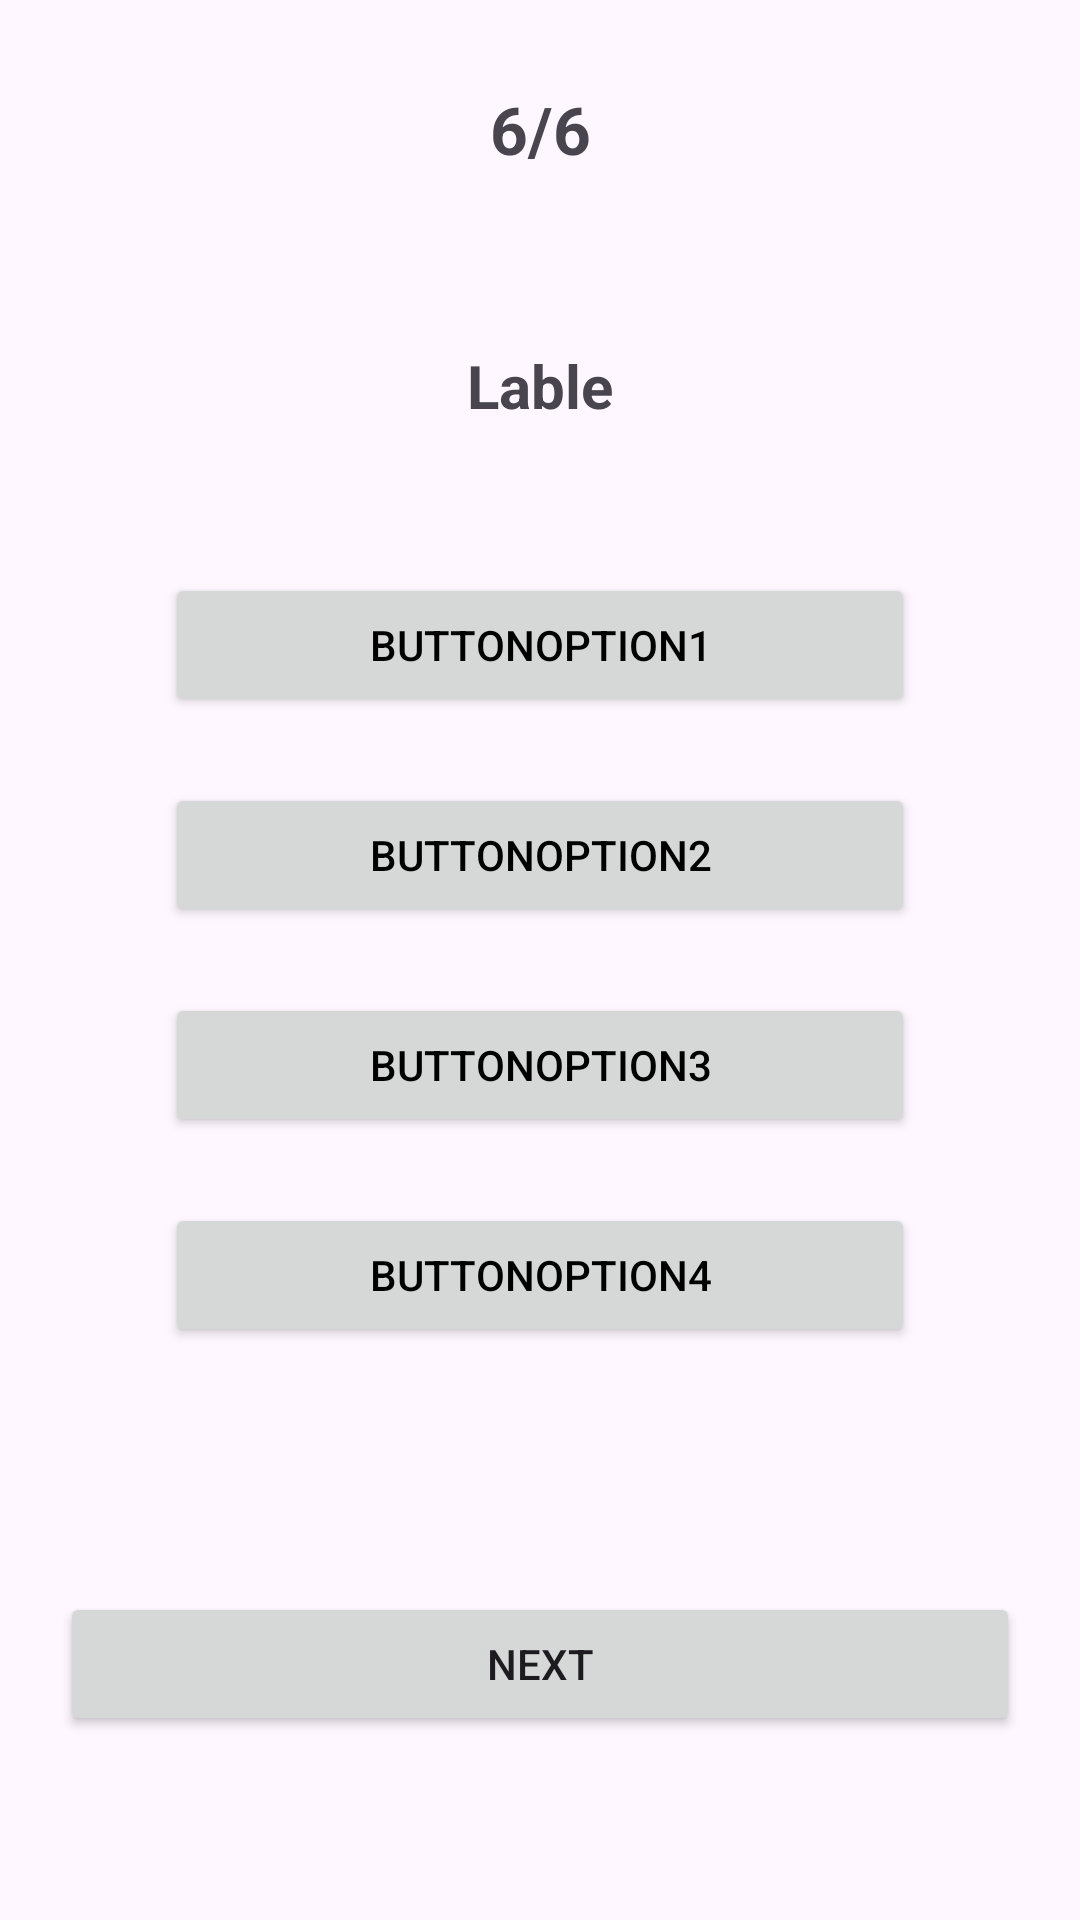

Here is an Android app screen rendered from its layout file. Give the layout XML and the strings, colors and styles it references.
<!-- AndroidManifest.xml: application theme Theme.Material3.Light -->
<!-- res/layout/activity_quiz.xml -->
<?xml version="1.0" encoding="utf-8"?>
<androidx.constraintlayout.widget.ConstraintLayout xmlns:android="http://schemas.android.com/apk/res/android"
    xmlns:app="http://schemas.android.com/apk/res-auto"
    xmlns:tools="http://schemas.android.com/tools"
    android:layout_width="match_parent"
    android:layout_height="match_parent"
    tools:context=".QuizActivity">


    <RelativeLayout
        android:id="@+id/relativeLayout"
        android:layout_width="match_parent"
        android:layout_height="wrap_content"
        android:gravity="right"
        android:paddingRight="40dp"
        app:layout_constraintBottom_toTopOf="@+id/relativeLayout3"
        app:layout_constraintEnd_toEndOf="parent"
        app:layout_constraintHorizontal_bias="0.5"
        app:layout_constraintStart_toStartOf="parent"
        app:layout_constraintTop_toTopOf="parent"
        app:layout_constraintVertical_bias="0.5">








    </RelativeLayout>


    <TextView
        android:id="@+id/textViewLable"
        android:layout_width="330dp"
        android:layout_height="wrap_content"
        android:gravity="center"

        android:text="Lable"
        android:textSize="20sp"
        android:textStyle="bold"
        app:layout_constraintBottom_toTopOf="@+id/relativeLayout3"
        app:layout_constraintEnd_toEndOf="parent"
        app:layout_constraintHorizontal_bias="0.5"
        app:layout_constraintStart_toStartOf="parent"
        app:layout_constraintTop_toBottomOf="@+id/relativeLayout"
        app:layout_constraintVertical_bias="0.5" />

    <RelativeLayout
        android:id="@+id/relativeLayout3"
        android:layout_width="match_parent"
        android:layout_height="wrap_content"
        android:gravity="center"
        android:padding="20dp"
        app:layout_constraintBottom_toBottomOf="parent"
        app:layout_constraintEnd_toEndOf="parent"
        app:layout_constraintHorizontal_bias="0.5"
        app:layout_constraintStart_toStartOf="parent"
        app:layout_constraintTop_toTopOf="parent"
        app:layout_constraintVertical_bias="0.5">


        <Button
            android:id="@+id/buttonOption1"
            android:layout_width="250dp"
            android:layout_height="wrap_content"
            android:text="ButtonOption1"
            android:textColor="#000000" />

        <Button
            android:id="@+id/buttonOption2"
            android:layout_width="250dp"
            android:layout_height="wrap_content"
            android:layout_marginTop="70dp"
            android:text="ButtonOption2"
            android:textColor="#000000" />

        <Button
            android:id="@+id/buttonOption3"
            android:layout_width="250dp"
            android:layout_height="wrap_content"
            android:layout_marginTop="140dp"
            android:text="ButtonOption3"
            android:textColor="#000000" />

        <Button
            android:id="@+id/buttonOption4"
            android:layout_width="250dp"
            android:layout_height="wrap_content"
            android:layout_marginTop="210dp"
            android:text="ButtonOption4"
            android:textColor="#000000"/>
    </RelativeLayout>

    <Button
        android:id="@+id/buttonNext"
        android:layout_width="320dp"
        android:layout_height="wrap_content"
        android:text="Next"
        app:layout_constraintBottom_toBottomOf="parent"
        app:layout_constraintEnd_toEndOf="parent"
        app:layout_constraintHorizontal_bias="0.5"
        app:layout_constraintStart_toStartOf="parent"
        app:layout_constraintTop_toBottomOf="@+id/relativeLayout3"
        app:layout_constraintVertical_bias="0.5" />

    <TextView
        android:id="@+id/textViewQuizNumber"
        android:layout_width="wrap_content"
        android:layout_height="wrap_content"
        android:text="6/6"
        android:textSize="22dp"
        android:textStyle="bold"
        app:layout_constraintBottom_toTopOf="@+id/relativeLayout"
        app:layout_constraintEnd_toEndOf="parent"
        app:layout_constraintHorizontal_bias="0.5"
        app:layout_constraintStart_toStartOf="parent"
        app:layout_constraintTop_toTopOf="parent"
        app:layout_constraintVertical_bias="0.5" />
</androidx.constraintlayout.widget.ConstraintLayout>
<!-- resources referenced by this layout -->
<resources>

</resources>
